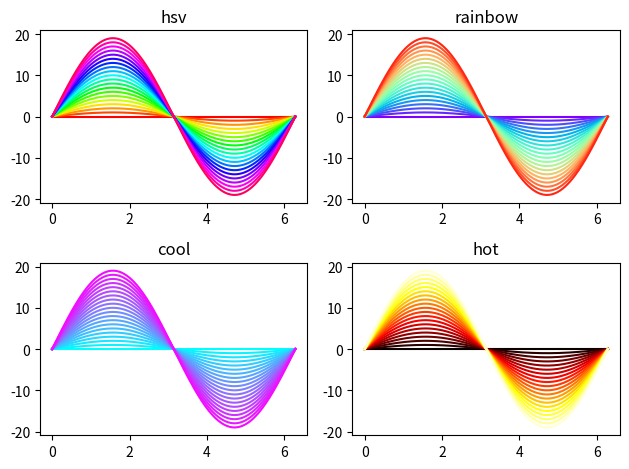

This chart was generated by the following Python code:
# ch10_13.py
import matplotlib.pyplot as plt
import numpy as np

fig, axs = plt.subplots(nrows=2, ncols=2)
x =np.linspace(0, 2*np.pi, 200)
N = 20
for i in range(N):   
    axs[0,0].plot(x,i*np.sin(x),color=plt.cm.hsv(i/N))    
    axs[0,1].plot(x,i*np.sin(x),color=plt.cm.rainbow(i/N))    
    axs[1,0].plot(x,i*np.sin(x),color=plt.cm.cool(i/N))    
    axs[1,1].plot(x,i*np.sin(x),color=plt.cm.hot(i/N))    
axs[0,0].set_title('hsv')
axs[0,1].set_title('rainbow')
axs[1,0].set_title('cool')
axs[1,1].set_title('hot')
plt.tight_layout()
plt.show()
